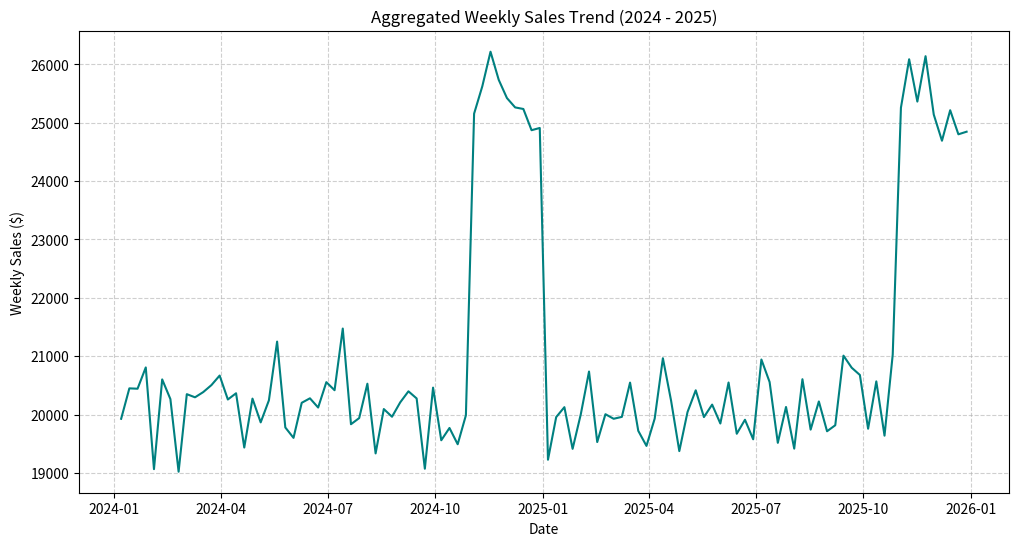
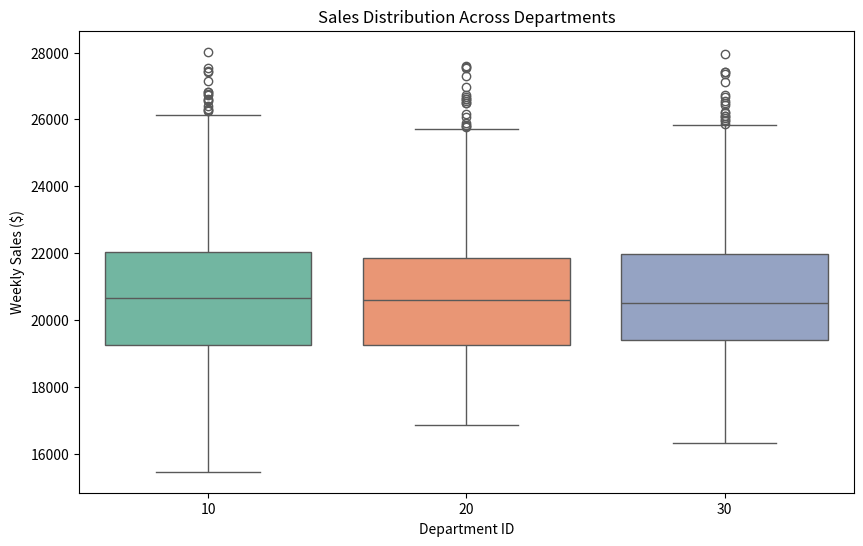

Reproduce these figures in Python, in order.
import matplotlib.pyplot as plt
import numpy as np
import pandas as pd
import seaborn as sns

# 1. Simulate a realistic retail dataset
np.random.seed(42)
dates = pd.date_range(start="2024-01-01", end="2025-12-31", freq="W")
stores = [1, 2, 3]
departments = [10, 20, 30]

data_rows = []
for date in dates:
    for store in stores:
        for dept in departments:
            # Base sales with seasonality (higher sales in Nov/Dec)
            base = 20000
            seasonality = (
                5000 if date.month in [11, 12] else np.random.randint(-2000, 2000)
            )
            markdown_effect = (
                np.random.choice([0, 1500], p=[0.7, 0.3])
                if date.month == 11
                else 0
            )
            sales = base + seasonality + markdown_effect + np.random.normal(0, 1000)

            # Introduce some random missingness in Markdown for cleaning practice
            markdown = (
                np.nan if np.random.rand() > 0.4 else np.random.uniform(500, 5000)
            )

            data_rows.append(
                {
                    "Date": date,
                    "Store": store,
                    "Dept": dept,
                    "Weekly_Sales": max(0, sales),
                    "IsHoliday": 1 if date.month == 12 and date.day > 20 else 0,
                    "Markdown": markdown,
                }
            )

df = pd.DataFrame(data_rows)

# 2. Data Cleaning Pipeline
df["Date"] = pd.to_datetime(df["Date"])
df["Markdown"] = df["Markdown"].fillna(0)

# 3. Exploratory Data Analysis & Visualizations
print("--- Dataset Summary ---")
print(df.info())
print("\n--- Descriptive Statistics ---")
print(df.describe())

# Visualization 1: Overall Sales Trend Over Time
plt.figure(figsize=(12, 6))
sns.lineplot(data=df, x="Date", y="Weekly_Sales", ci=None, color="teal")
plt.title("Aggregated Weekly Sales Trend (2024 - 2025)")
plt.xlabel("Date")
plt.ylabel("Weekly Sales ($)")
plt.grid(True, linestyle="--", alpha=0.6)
plt.savefig("sales_trend.png")
plt.close()

# Visualization 2: Department Performance Comparison
plt.figure(figsize=(10, 6))
sns.boxplot(data=df, x="Dept", y="Weekly_Sales", palette="Set2")
plt.title("Sales Distribution Across Departments")
plt.xlabel("Department ID")
plt.ylabel("Weekly Sales ($)")
plt.savefig("dept_distribution.png")
plt.close()

# Save cleaned baseline data for the next phase
df.to_csv("cleaned_retail_data.csv", index=False)
print("\n[Success] EDA complete. Plots and 'cleaned_retail_data.csv' saved.")
